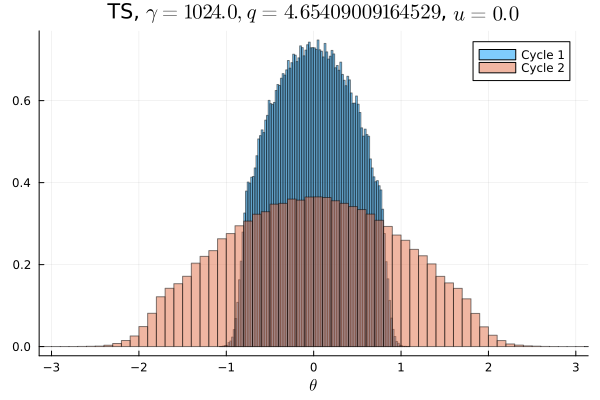

Values plotted in this chart, from the file beside it:
Cycle 1, Cycle 2
0.0, 9.375e-6
0.0, 1.5625e-5
0.0, 6.25e-6
0.0, 1.875e-5
0.0, 1.25e-5
0.0, 1.5625e-5
0.0, 1.25e-5
0.0, 2.1875e-5
0.0, 3.4375e-5
0.0, 5.0e-5
0.0, 9.375e-5
0.0, 7.8125e-5
0.0, 0.0002094
0.0, 0.0003031
0.0, 0.00055
0.0, 0.0007937
0.0, 0.001225
0.0, 0.00175
0.0, 0.002528
0.0, 0.003691
0.0, 0.004972
0.0, 0.006822
0.0, 0.007953
0.0, 0.008712
0.0, 0.009425
0.0, 0.009584
0.0, 0.01062
0.0, 0.01135
0.0, 0.01304
0.0, 0.0133
0.0, 0.01393
0.0, 0.0145
0.0, 0.01569
8.125e-5, 0.01676
0.0005094, 0.01723
0.002737, 0.01758
0.01037, 0.01854
0.02124, 0.01922
0.02556, 0.01922
0.0285, 0.01995
0.03283, 0.02096
0.03552, 0.02066
0.03729, 0.02161
0.03988, 0.02217
0.04157, 0.02177
0.0431, 0.02261
0.0446, 0.02252
0.04485, 0.02236
0.04555, 0.02285
0.04605, 0.02291
0.04611, 0.02278
0.04524, 0.0232
0.04498, 0.02257
0.04473, 0.02243
0.04272, 0.02262
0.04116, 0.02161
0.04034, 0.02227
0.0378, 0.021
0.0351, 0.02138
0.03264, 0.02006
... 40 more rows
